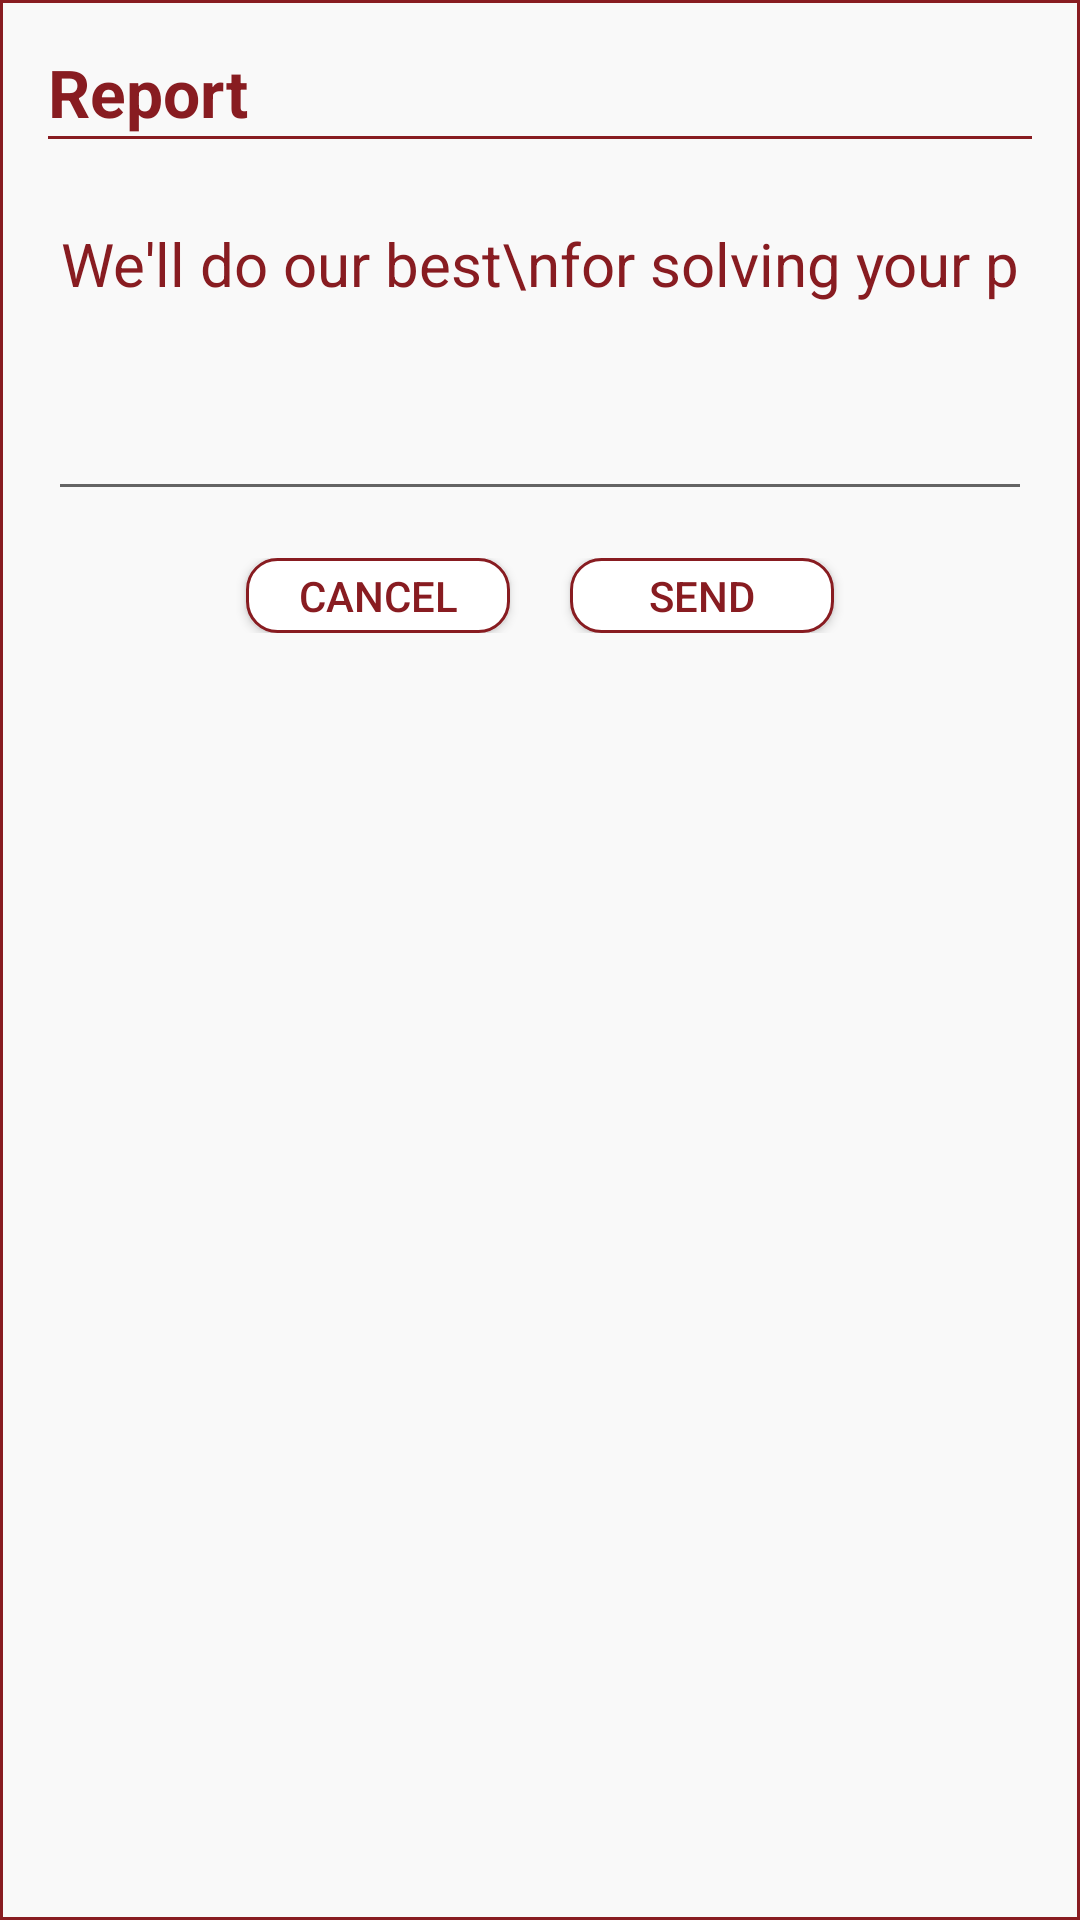

Layout XML and referenced resources for this Android screen:
<!-- AndroidManifest.xml: application theme AppTheme -->
<!-- res/layout/segnalazione_alert.xml -->
<?xml version="1.0" encoding="utf-8"?>
<RelativeLayout xmlns:android="http://schemas.android.com/apk/res/android"
    android:orientation="vertical" android:layout_width="match_parent"
    android:layout_height="wrap_content"
    android:background="@drawable/alert_border"
    android:id="@+id/donation_alert_dialog"
    android:padding="16dp">


    <TextView
        android:layout_width="wrap_content"
        android:layout_height="wrap_content"
        android:id="@+id/title_donazione"
        android:text="Report"
        android:textSize="22dp"
        android:textStyle="bold"
        android:textColor="@color/rosso"/>
    <View
        android:layout_width="match_parent"
        android:layout_height="1dp"
        android:id="@+id/linea"
        android:background="@color/rosso"
        android:layout_below="@id/title_donazione"/>


    <EditText
        android:id="@+id/text"
        style="@style/TextLabel"
        android:layout_width="match_parent"
        android:layout_height="106dp"
        android:layout_alignParentLeft="true"
        android:layout_alignParentStart="true"
        android:layout_below="@+id/linea"
        android:layout_marginTop="18dp"
        android:ems="10"
        android:gravity="center_horizontal"
        android:hint="We'll do our best\nfor solving your problem. "
        android:inputType="text" />

    <LinearLayout
        android:layout_width="match_parent"
        android:layout_height="wrap_content"
        android:layout_marginTop="170dp"
        android:gravity="center">

        <Button
            android:id="@+id/annulla_button"
            android:layout_width="wrap_content"
            android:layout_height="25dp"
            android:layout_marginRight="20dp"
            android:background="@drawable/border"
            android:text="Cancel"
            android:textColor="@color/rosso" />

        <Button
            android:id="@+id/dona_button"
            android:layout_width="wrap_content"
            android:layout_height="25dp"
            android:background="@drawable/border"
            android:text="Send"
            android:textColor="@color/rosso" />
    </LinearLayout>


</RelativeLayout>
<!-- resources referenced by this layout -->
<resources>
  <color name="rosso">#881c21</color>
  <!-- drawable alert_border (drawable) -->
  <?xml version="1.0" encoding="utf-8"?>
  <shape xmlns:android="http://schemas.android.com/apk/res/android"
      android:shape="rectangle">
      <stroke
          android:width="1dip"
          android:color="@color/rosso"/>
      <solid android:color="@color/light" />
  
  
  
  </shape>
  <!-- drawable border (drawable) -->
  <?xml version="1.0" encoding="utf-8"?>
  <shape xmlns:android="http://schemas.android.com/apk/res/android"
      android:shape="rectangle">
      <stroke
          android:width="1dip"
          android:color="@color/rosso"/>
      <solid android:color="@color/white" />
  
      <corners
  
          android:radius="10dp"/>
  
  </shape>
  <style name="TextLabel" parent="TextAppearance.AppCompat">
          
          <item name="android:textColorHint">@color/rosso</item>
          <item name="android:textSize">20sp</item>
          
          <item name="colorAccent">@color/rosso</item>
          <item name="colorControlNormal">@color/rosso</item>
          <item name="colorControlActivated">@color/rosso</item>
      </style>
  <style name="AppTheme" parent="Theme.AppCompat.Light.NoActionBar">
          
          <item name="android:windowContentTransitions" tools:targetApi="lollipop">true</item>
          <item name="colorPrimary">@color/rosso</item>
          <item name="colorPrimaryDark">@color/rossoscuro</item>
          <item name="colorAccent">@color/rosso</item>
      </style>
  <color name="light">#50f5f5f5</color>
  <color name="white">#ffffff</color>
  <color name="rossoscuro">#70191d</color>
</resources>
